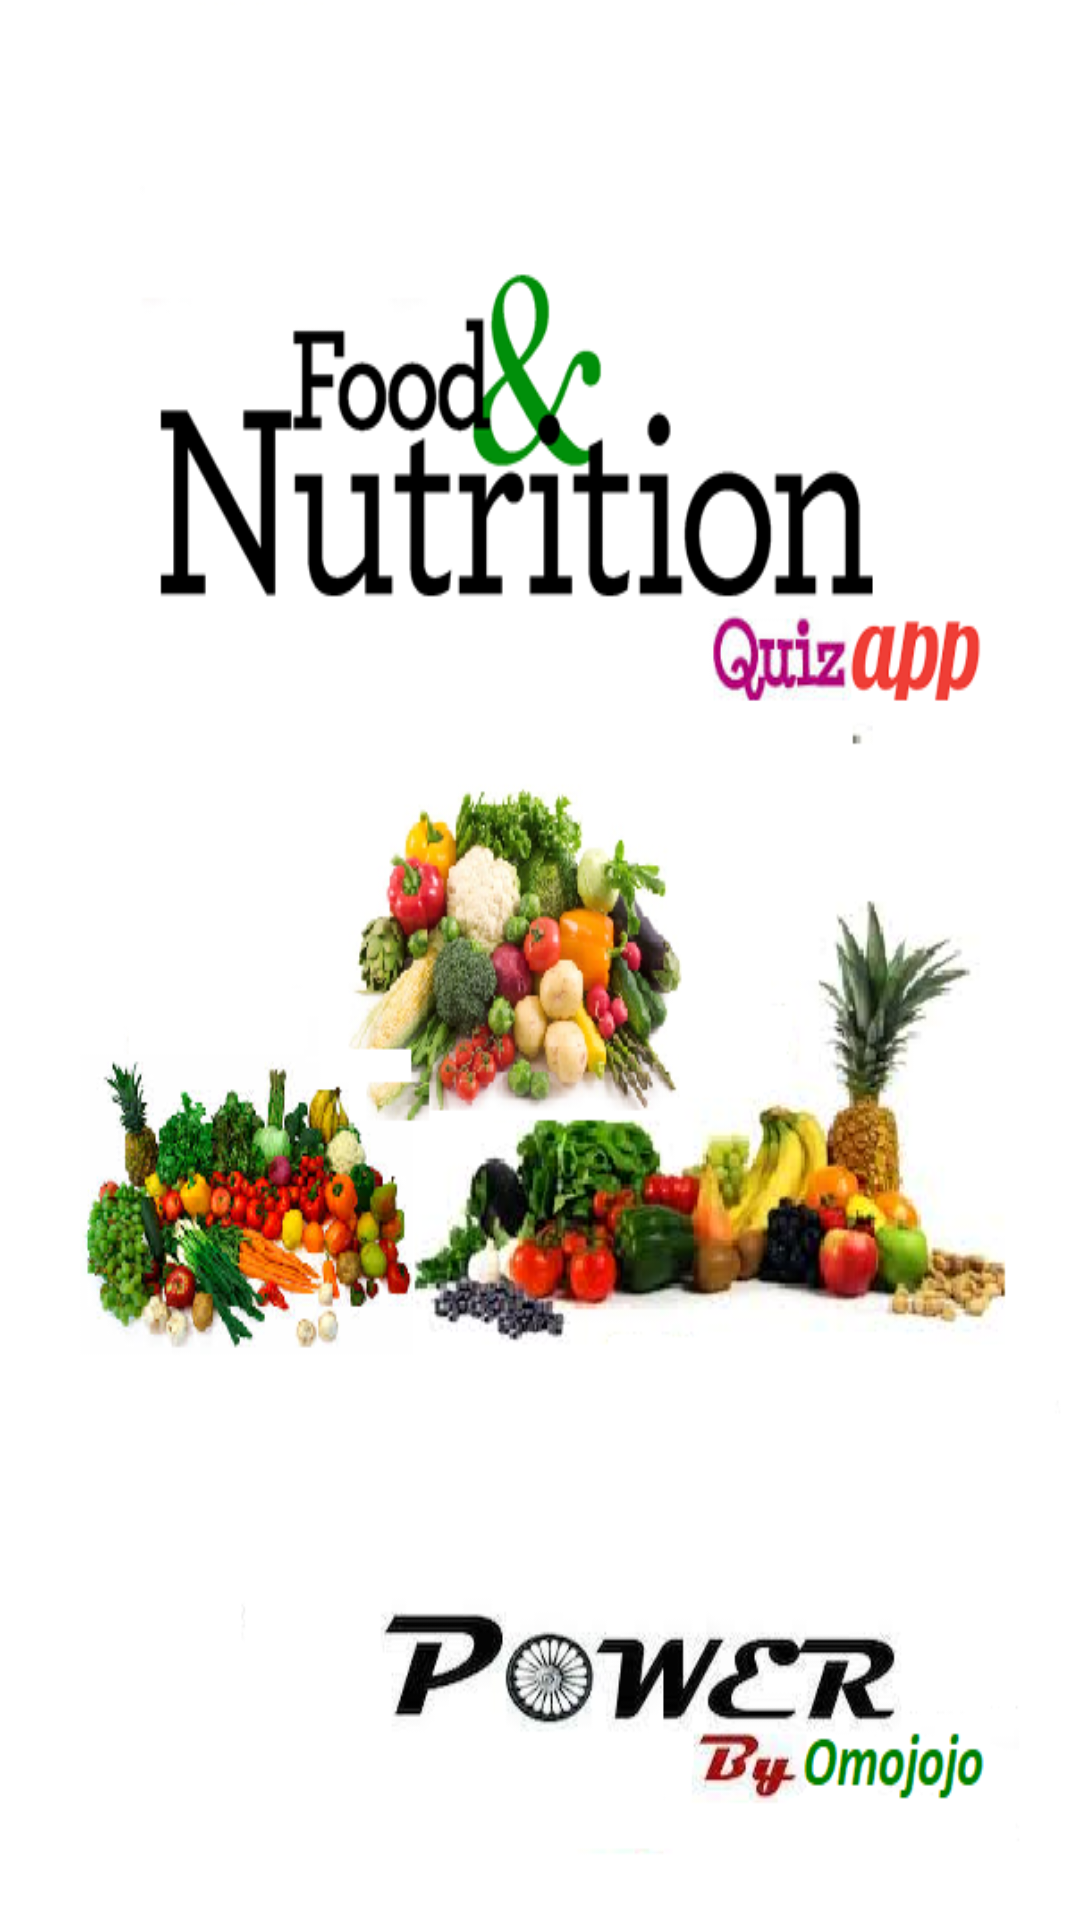

Reconstruct the res/layout file that produces this screen, plus the resources it refers to.
<!-- AndroidManifest.xml: application theme AppTheme -->
<!-- res/layout/activity_main.xml -->
<?xml version="1.0" encoding="utf-8"?>
<android.support.constraint.ConstraintLayout xmlns:android="http://schemas.android.com/apk/res/android"
    xmlns:app="http://schemas.android.com/apk/res-auto"
    xmlns:tools="http://schemas.android.com/tools"
    android:layout_width="match_parent"
    android:layout_height="match_parent"
    tools:context=".MainActivity">

    <ImageView
        android:id="@+id/imageView4"
        android:layout_width="wrap_content"
        android:layout_height="wrap_content"
        android:scaleType="fitXY"
        app:srcCompat="@drawable/quizapp" />
</android.support.constraint.ConstraintLayout>
<!-- resources referenced by this layout -->
<resources>
  <!-- drawable quizapp: png bitmap (drawable, 226643 bytes) -->
  <style name="AppTheme" parent="Theme.AppCompat.Light.DarkActionBar">
          
          <item name="colorPrimary">#ef4f7332</item> //green color
          <item name="colorPrimaryDark">#eb2c4914</item>
          <item name="colorAccent">@color/colorAccent</item>
          <item name="android:windowIsTranslucent">true</item>
          <item name="android:windowTranslucentNavigation">true</item> //gives translucent navigation bar
      </style>
  <!-- not gathered from this repository: default colours our renderer supplied (Android Studio template values) -->
  <color name="colorAccent">#FF03DAC5</color>
</resources>
